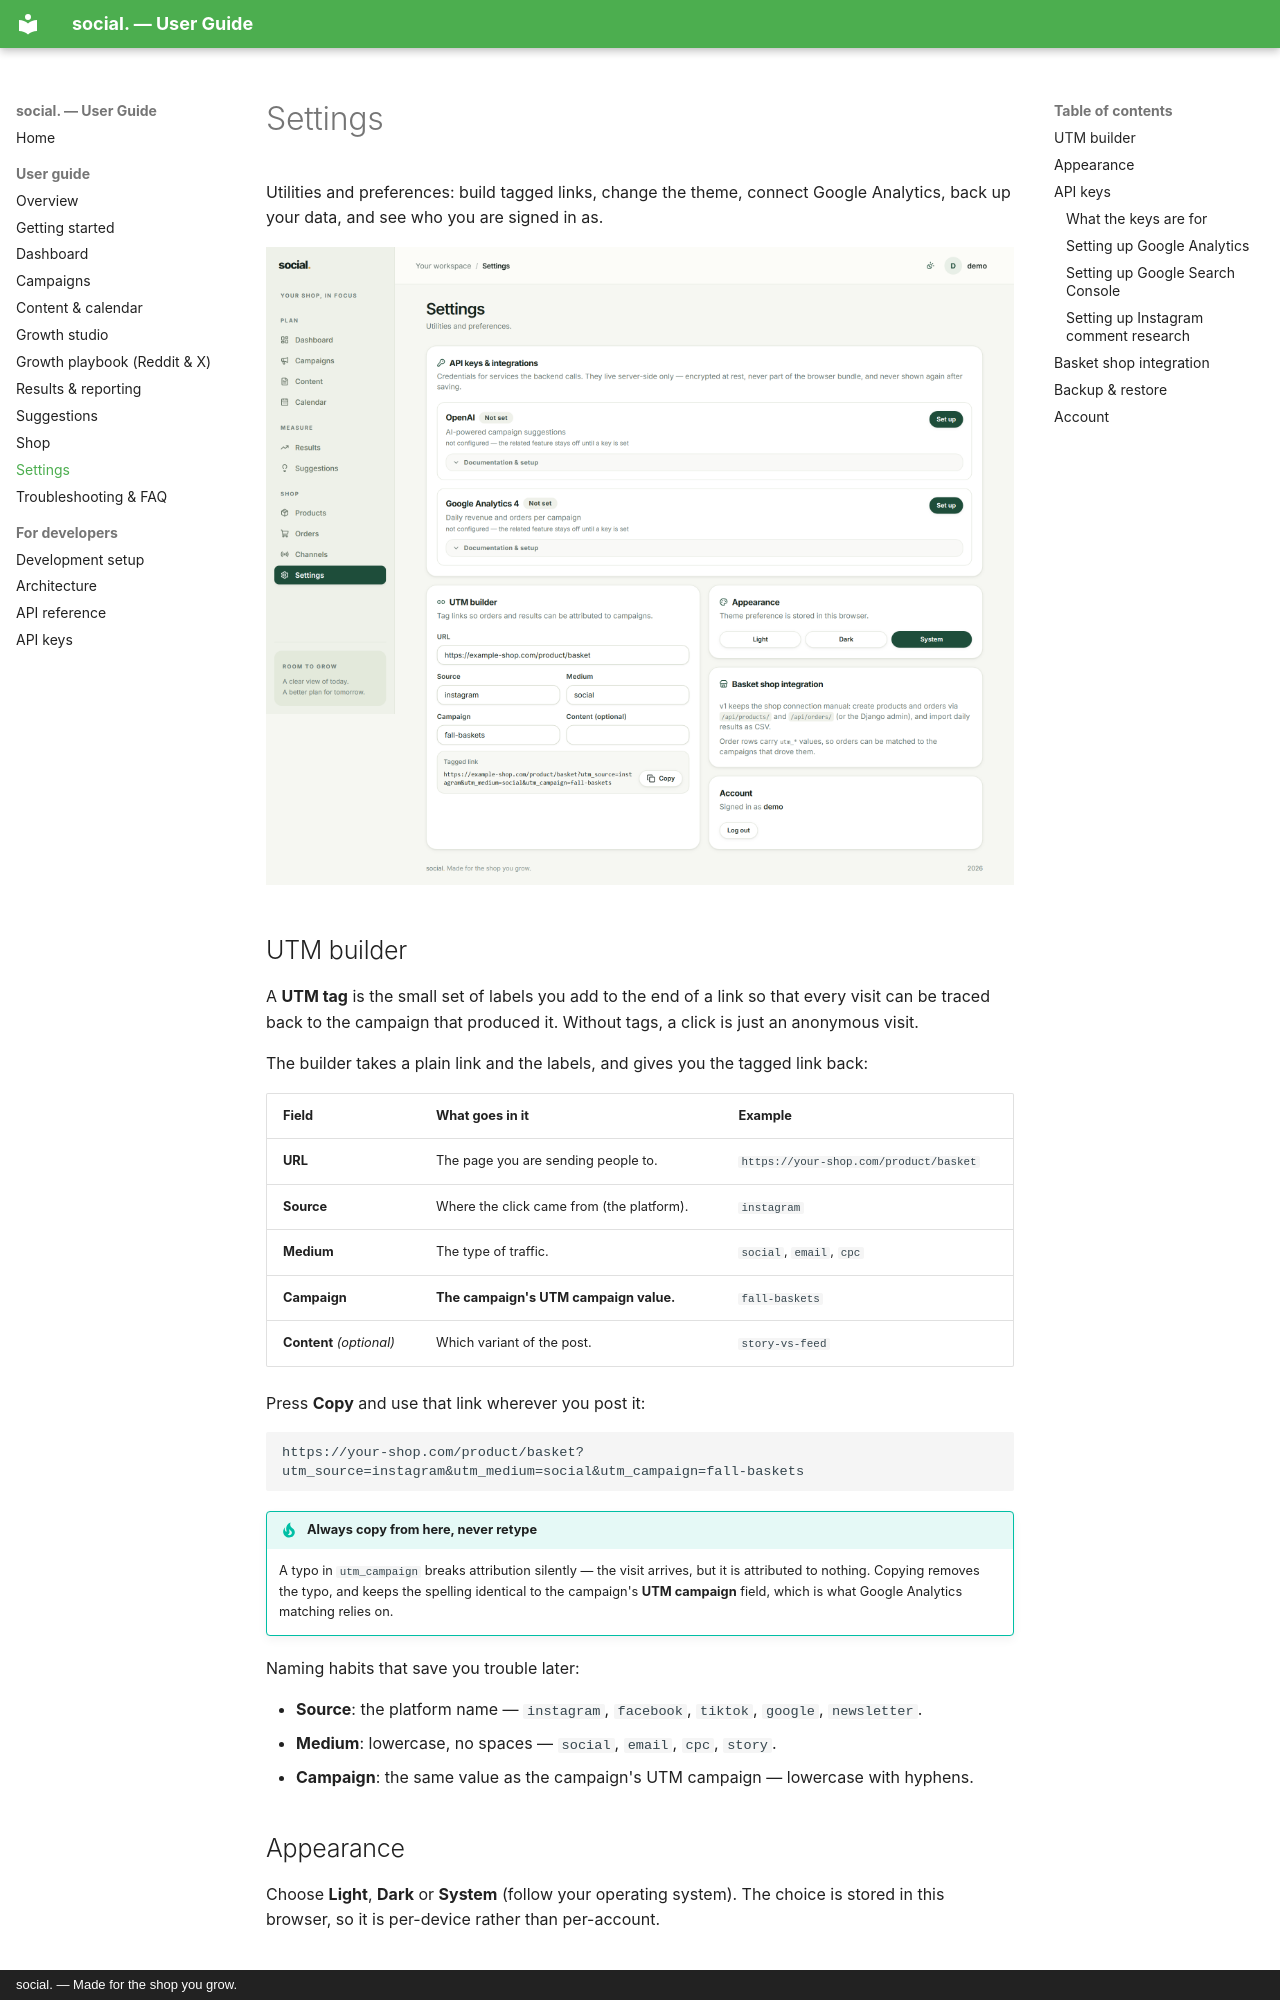

repository: ChrisStathakis/marketing_manager · page: guide/settings/index.html · generator: mkdocs · copyright: social. — Made for the shop you grow.

# Settings

Utilities and preferences: build tagged links, change the theme, connect Google Analytics, back
up your data, and see who you are signed in as.

![Settings](../assets/settings.png)

## UTM builder

A **UTM tag** is the small set of labels you add to the end of a link so that every visit can be
traced back to the campaign that produced it. Without tags, a click is just an anonymous visit.

The builder takes a plain link and the labels, and gives you the tagged link back:

| Field | What goes in it | Example |
| --- | --- | --- |
| **URL** | The page you are sending people to. | `https://your-shop.com/product/basket` |
| **Source** | Where the click came from (the platform). | `instagram` |
| **Medium** | The type of traffic. | `social`, `email`, `cpc` |
| **Campaign** | **The campaign's UTM campaign value.** | `fall-baskets` |
| **Content** *(optional)* | Which variant of the post. | `story-vs-feed` |

Press **Copy** and use that link wherever you post it:

```
https://your-shop.com/product/basket?utm_source=instagram&utm_medium=social&utm_campaign=fall-baskets
```

!!! tip "Always copy from here, never retype"
    A typo in `utm_campaign` breaks attribution silently — the visit arrives, but it is
    attributed to nothing. Copying removes the typo, and keeps the spelling identical to the
    campaign's **UTM campaign** field, which is what Google Analytics matching relies on.

Naming habits that save you trouble later:

- **Source**: the platform name — `instagram`, `facebook`, `tiktok`, `google`, `newsletter`.
- **Medium**: lowercase, no spaces — `social`, `email`, `cpc`, `story`.
- **Campaign**: the same value as the campaign's UTM campaign — lowercase with hyphens.

## Appearance

Choose **Light**, **Dark** or **System** (follow your operating system). The choice is stored
in this browser, so it is per-device rather than per-account.

## API keys

This card lists the external services the backend can call. Each entry shows whether it is
configured, where the value came from, and — for Google Analytics — when it last synced. Expand
**Documentation & setup** on any card for the official steps and a link to the provider's
console, so you do not have to remember where the keys come from.

![API keys](../assets/settings-apikeys.png)
